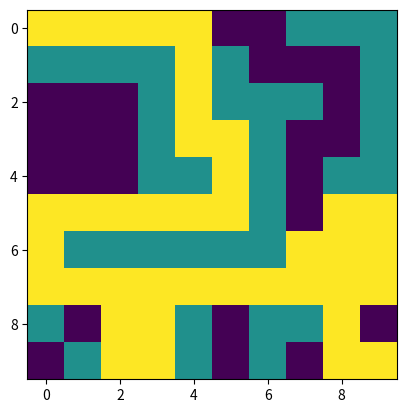

Write the Python code that produced this figure.
import copy
import enum
import random
from dataclasses import dataclass
from typing import List, Tuple

import matplotlib
from matplotlib import pyplot as plt

plt.ion()
MAZE_PLOT, MAZE_AXIS = plt.subplots()


@dataclass
class Coords:
    x: int
    y: int

    def __eq__(self, other):
        return self.x == other.x and self.y == other.y


class Locations(enum.Enum):

    ROAD = 0
    BLOCK = 1
    PATH = 2


class Maze:

    def __init__(self, array, road_symbol=Locations.ROAD, block_symbol=Locations.BLOCK):
        self.maze = self.sanitize_maze(array, road_symbol, block_symbol)

    @staticmethod
    def sanitize_maze(maze, road_symbol=Locations.ROAD, block_symbol=Locations.BLOCK):

        def sanitized_symbol(symbol_in):
            if Locations(symbol_in) == road_symbol:
                return Locations.ROAD.value
            elif Locations(symbol_in) == block_symbol:
                return Locations.BLOCK.value
            else:
                raise RuntimeError(f"Cannot parse symbol {symbol_in}")

        sanitized_maze = [[sanitized_symbol(x) for x in row] for row in maze]
        return sanitized_maze

    @property
    def rows(self):
        return len(self.maze)

    @property
    def cols(self):
        lengths = [len(x) for x in self.maze]
        orig_len = lengths[0]
        equal_lengths = all([length - orig_len == 0 for length in lengths])
        if equal_lengths:
            return orig_len
        else:
            raise RuntimeError(f"Not all rows have the same number of cols.")

    def __repr__(self):
        header_indices = list(range(0, self.cols))
        header = f"Idx |{header_indices}"
        separation = "_" * len(header)
        formatted_rows = []

        for i, row in enumerate(self.maze):
            formatted_rows.append(f" {i}  |{row}")

        output = "\n".join([header, separation, *formatted_rows])
        return output + "\n"

    def value(self, coords: Coords) -> Locations:
        return Locations(self.maze[coords.y][coords.x])

    def set_value(self, coords: Coords, val):
        self.maze[coords.y][coords.x] = Locations(val).value

    def is_valid_road(self, coords):
        if 0 <= coords.x < self.cols and 0 <= coords.y < self.rows:
            return self.value(coords) == Locations.ROAD
        else:
            return False

    def apply_path(self, path):
        for coords in path:
            if self.is_valid_road(coords):
                self.set_value(coords, val=Locations.PATH)
            else:
                raise RuntimeError(f"Coords {coords} are not a valid road.")

    def plot(self):
        MAZE_AXIS.clear()
        im = MAZE_AXIS.imshow(self.maze)
        #plt.show()
        plt.pause(interval=0.01)      # type: ignore
        

class MazeSolver:
    UP = (0, 1)
    DOWN = (0, -1)
    LEFT = (-1, 0)
    RIGHT = (1, 0)
    MOVES = [UP, DOWN, LEFT, RIGHT]

    def __init__(self, maze: Maze, start_coords: Coords, end_coords: Coords):
        self.original_maze = maze
        self.path_maze = copy.deepcopy(maze)
        self.start_coords = start_coords
        self.end_coords = end_coords

    def is_path(self):
        self.path_maze.set_value(self.start_coords, val=Locations.PATH)
        last_coords = [self.start_coords]

        while self.path_maze.value(self.end_coords) != Locations.PATH:
            new_coords = []

            for coords in last_coords:
                for move in self.MOVES:
                    new_single = self.move_coords(coords, move=move)
                    if self.path_maze.is_valid_road(new_single):
                        new_coords.append(new_single)

            if new_coords:
                for coords in new_coords:
                    self.path_maze.set_value(coords=coords, val=Locations.PATH)
            else:
                return False

            last_coords = new_coords
            print(self.path_maze)

        return True

    def snake_path(self):
        path, found = self.snake_path_recursive(path=(self.start_coords,))
        return path

    def snake_path_recursive(self, path: Tuple[Coords], found: bool = False) -> Tuple[Tuple[Coords], bool]:

        if found:
            return path, found

        pre_maze = copy.deepcopy(self.original_maze)
        pre_maze.apply_path(path[:-1])

        if pre_maze.is_valid_road(path[-1]):

            post_maze = copy.deepcopy(pre_maze)
            post_maze.apply_path((path[-1],))
            post_maze.plot()

            if path[-1] == self.end_coords:
                return path, True
            else:
                all_new_coords = [
                    self.move_coords(path[-1], move) for move in self.MOVES
                ]
                random.shuffle(all_new_coords)
                for new_coords in all_new_coords:
                    new_path = path + (new_coords,)
                    new_path, new_found = self.snake_path_recursive(path=new_path)
                    if new_found:
                        return new_path, new_found

        return path, False

    @staticmethod
    def move_coords(coords, move):
        return Coords(coords.x + move[0], coords.y + move[1])


def main():
    maze = Maze(array=[
        [0, 0, 0, 0, 0, 0, 0, 1, 1, 1],
        [1, 1, 1, 1, 0, 1, 0, 0, 0, 1],
        [0, 0, 0, 1, 0, 1, 1, 1, 0, 1],
        [0, 0, 0, 1, 0, 0, 1, 0, 0, 1],
        [0, 0, 0, 1, 1, 0, 1, 0, 1, 1],
        [0, 0, 0, 0, 0, 0, 1, 0, 0, 0],
        [0, 1, 1, 1, 1, 1, 1, 0, 0, 0],
        [0, 0, 0, 0, 0, 0, 0, 0, 0, 0],
        [1, 0, 0, 0, 1, 0, 1, 1, 0, 0],
        [0, 1, 0, 0, 1, 0, 1, 0, 0, 0],
    ])

    start = Coords(x=0, y=0)
    end = Coords(x=9, y=9)

    maze_solver = MazeSolver(maze, start, end)
    output = maze_solver.snake_path()
    print(output)
    temp = 1


if __name__ == "__main__":
    main()
